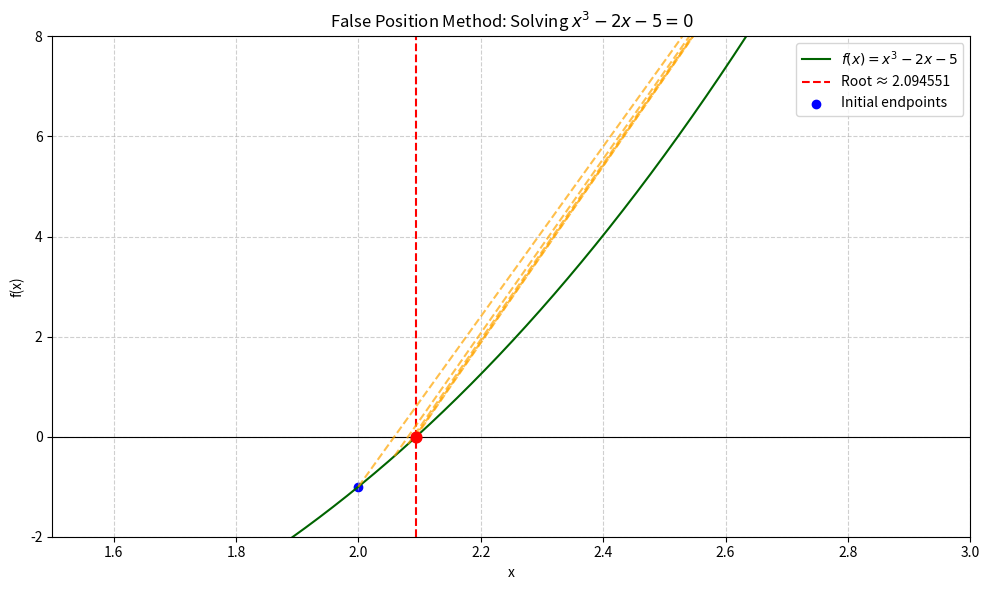

The matplotlib source for this figure:
import numpy as np
import matplotlib.pyplot as plt


def false_position_method(f, a, b, epsilon, max_iterations):

    fa = f(a)
    fb = f(b)

    if fa * fb >= 0:
        print("Error: f(a) and f(b) must have opposite signs.")
        return None, []

    print(f"{'Iter':<5} {'a':<14} {'b':<14} {'c':<14} {'f(c)':<14}")
    print("-" * 64)

    history = []
    for n in range(max_iterations):
        c = b - fb * (b - a) / (fb - fa)
        fc = f(c)

        history.append((n, a, b, c, fc))
        print(f"{n:<5} {a:<14.8f} {b:<14.8f} {c:<14.8f} {fc:<14.8f}")

        if abs(fc) < epsilon:
            return c, history

        if fa * fc < 0:
            b, fb = c, fc
        else:
            a, fa = c, fc

    print(f"Failed to converge after {max_iterations} iterations")
    return None, history

def f(x):
    return x ** 3 - 2 * x - 5


if __name__ == "__main__":
    a = 2.0
    b = 3.0
    epsilon = 0.000001
    max_iter = 30

    print("Solving f(x) = x^3 - 2x - 5 = 0 using False Position Method")
    print(f"Initial interval: [{a}, {b}]")
    print(f"Tolerance (epsilon): {epsilon:.8f}\n")

    root, history = false_position_method(f, a, b, epsilon, max_iter)

    if root is not None:
        print(f"\n✅ Root found: {root:.8f}")
        print(f"f(root) = {f(root):.8f}")

        x_vals = np.linspace(1.5, 3.0, 400)
        y_vals = f(x_vals)

        plt.figure(figsize=(10, 6))
        plt.plot(x_vals, y_vals, label=r'$f(x) = x^3 - 2x - 5$', color='darkgreen')
        plt.axhline(0, color='black', linewidth=0.8)
        plt.axvline(root, color='red', linestyle='--', label=f'Root ≈ {root:.6f}')
        plt.scatter([root], [f(root)], color='red', zorder=5, s=60)

        plt.scatter([a, b], [f(a), f(b)], color='blue', label='Initial endpoints')

        for i, (n, a_i, b_i, c_i, _) in enumerate(history[:5]):
            xa, xb = a_i, b_i
            ya, yb = f(xa), f(xb)
            plt.plot([xa, xb], [ya, yb], 'orange', linestyle='--', alpha=0.7)

        plt.xlim(1.5, 3.0)
        plt.ylim(-2, 8)
        plt.xlabel('x')
        plt.ylabel('f(x)')
        plt.title('False Position Method: Solving $x^3 - 2x - 5 = 0$')
        plt.legend()
        plt.grid(True, linestyle='--', alpha=0.6)
        plt.tight_layout()
        plt.show()